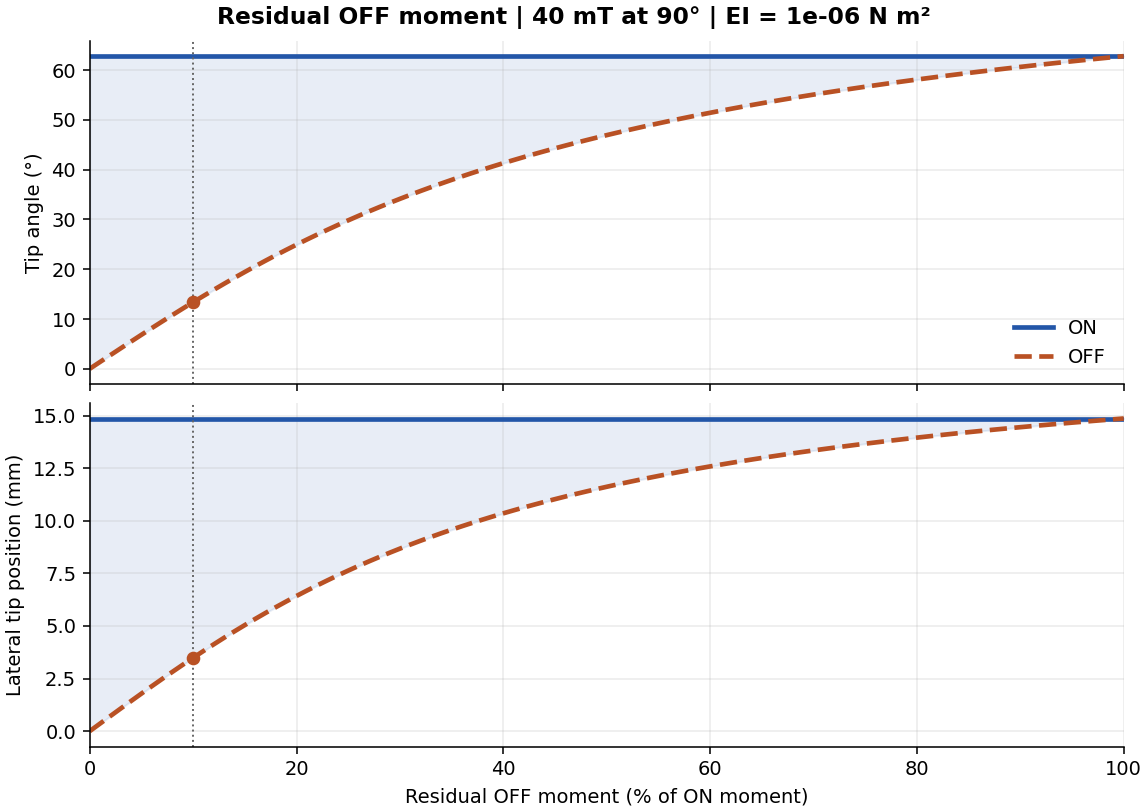

Source data for this figure (header and first rows):
off_moment_pct_of_on, on_angle_deg, off_angle_deg, abs_angle_gap_deg, on_tip_y_mm, off_tip_y_mm, abs_tip_y_gap_mm
0, 62.82, 0.0, 62.82, 14.86, 0.0, 14.86
1, 62.82, 1.375, 61.44, 14.86, 0.3599, 14.5
2, 62.82, 2.747, 60.07, 14.86, 0.719, 14.14
3, 62.82, 4.115, 58.7, 14.86, 1.077, 13.79
4, 62.82, 5.475, 57.34, 14.86, 1.432, 13.43
5, 62.82, 6.827, 55.99, 14.86, 1.785, 13.08
6, 62.82, 8.167, 54.65, 14.86, 2.134, 12.73
7, 62.82, 9.494, 53.32, 14.86, 2.48, 12.38
8, 62.82, 10.81, 52.01, 14.86, 2.821, 12.04
9, 62.82, 12.1, 50.72, 14.86, 3.156, 11.71
10, 62.82, 13.38, 49.44, 14.86, 3.486, 11.38
11, 62.82, 14.64, 48.18, 14.86, 3.811, 11.05
12, 62.82, 15.87, 46.95, 14.86, 4.129, 10.73
13, 62.82, 17.09, 45.73, 14.86, 4.44, 10.42
14, 62.82, 18.28, 44.54, 14.86, 4.745, 10.12
15, 62.82, 19.45, 43.37, 14.86, 5.043, 9.82
16, 62.82, 20.6, 42.22, 14.86, 5.334, 9.529
17, 62.82, 21.72, 41.1, 14.86, 5.618, 9.245
18, 62.82, 22.82, 40, 14.86, 5.894, 8.968
19, 62.82, 23.89, 38.93, 14.86, 6.164, 8.699
20, 62.82, 24.94, 37.88, 14.86, 6.426, 8.437
21, 62.82, 25.96, 36.85, 14.86, 6.682, 8.181
22, 62.82, 26.96, 35.85, 14.86, 6.93, 7.933
23, 62.82, 27.94, 34.88, 14.86, 7.171, 7.692
24, 62.82, 28.89, 33.92, 14.86, 7.405, 7.457
25, 62.82, 29.82, 32.99, 14.86, 7.633, 7.23
26, 62.82, 30.73, 32.09, 14.86, 7.855, 7.008
27, 62.82, 31.62, 31.2, 14.86, 8.069, 6.794
28, 62.82, 32.48, 30.34, 14.86, 8.278, 6.585
29, 62.82, 33.32, 29.5, 14.86, 8.481, 6.382
30, 62.82, 34.14, 28.68, 14.86, 8.677, 6.186
31, 62.82, 34.94, 27.87, 14.86, 8.868, 5.995
32, 62.82, 35.72, 27.09, 14.86, 9.053, 5.81
33, 62.82, 36.48, 26.33, 14.86, 9.233, 5.63
34, 62.82, 37.23, 25.59, 14.86, 9.408, 5.455
35, 62.82, 37.95, 24.87, 14.86, 9.578, 5.285
36, 62.82, 38.66, 24.16, 14.86, 9.742, 5.121
37, 62.82, 39.35, 23.47, 14.86, 9.902, 4.961
38, 62.82, 40.02, 22.8, 14.86, 10.06, 4.805
39, 62.82, 40.67, 22.14, 14.86, 10.21, 4.654
40, 62.82, 41.31, 21.5, 14.86, 10.36, 4.508
41, 62.82, 41.94, 20.88, 14.86, 10.5, 4.365
42, 62.82, 42.55, 20.27, 14.86, 10.64, 4.226
43, 62.82, 43.14, 19.67, 14.86, 10.77, 4.092
44, 62.82, 43.72, 19.09, 14.86, 10.9, 3.961
45, 62.82, 44.29, 18.53, 14.86, 11.03, 3.833
46, 62.82, 44.85, 17.97, 14.86, 11.15, 3.709
47, 62.82, 45.39, 17.43, 14.86, 11.27, 3.589
48, 62.82, 45.92, 16.9, 14.86, 11.39, 3.471
49, 62.82, 46.44, 16.38, 14.86, 11.51, 3.357
50, 62.82, 46.94, 15.88, 14.86, 11.62, 3.246
51, 62.82, 47.44, 15.38, 14.86, 11.73, 3.137
52, 62.82, 47.92, 14.9, 14.86, 11.83, 3.032
53, 62.82, 48.39, 14.42, 14.86, 11.93, 2.929
54, 62.82, 48.86, 13.96, 14.86, 12.03, 2.829
55, 62.82, 49.31, 13.51, 14.86, 12.13, 2.731
56, 62.82, 49.75, 13.07, 14.86, 12.23, 2.636
57, 62.82, 50.19, 12.63, 14.86, 12.32, 2.543
58, 62.82, 50.61, 12.21, 14.86, 12.41, 2.452
59, 62.82, 51.03, 11.79, 14.86, 12.5, 2.364
... 41 more rows
